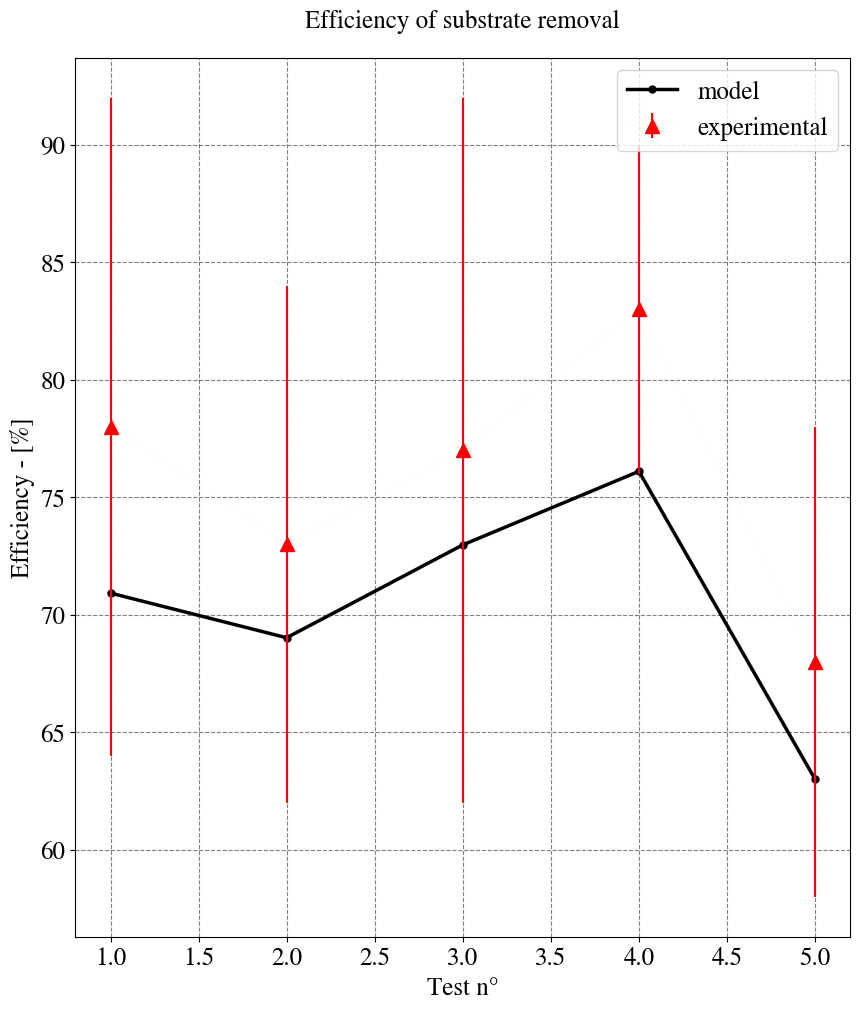

Write the Python code that produced this figure. (Note: this script raises an exception after producing the figure.)
import numpy as np
import matplotlib
import matplotlib.pyplot as plt
from matplotlib.colors import Normalize
from matplotlib.ticker import NullFormatter,MultipleLocator, FormatStrFormatter
from matplotlib.ticker import MaxNLocator
from matplotlib.font_manager import FontProperties
import matplotlib.ticker as ticker


plt.figure(num=None, dpi=80, facecolor='w', edgecolor='k')
matplotlib.rcParams.update({'font.size': 18, 'font.family': 'STIXGeneral', 'mathtext.fontset': 'stix'})
matplotlib.rcParams['font.sans-serif'] = "Arial"
R = np.linspace(1,5,5)
E = [70.92, 69.02, 72.97, 76.1, 63.00]
E_exp= [78, 73, 77, 83, 68]
E_exp_err=[14, 11, 15, 7, 10]


fig, axs = plt.subplots(1, 1, figsize=(10, 10))
plt.subplots_adjust(
		left   = 0.125,
		bottom = 0.071,
		right  = 0.9,
		top    = 0.95, 
		wspace = 0.45,
		hspace = 0.75
		)
	
axs.plot(R, E, 'k', linewidth=2.5, marker='.', markersize=10, linestyle='solid', label='model')
axs.errorbar(R, E_exp, yerr=E_exp_err, marker='^', color='r',linewidth=0.01, ecolor='r', elinewidth= 1.5, markersize=10,label='experimental')
axs.set_xlabel('Test n°')
axs.set_ylabel('Efficiency - [%]')
axs.grid(color='k', alpha=0.5, linestyle='dashed', linewidth=0.8)
axs.set_title('Efficiency of substrate removal', y=1.025, fontsize=18)
axs.legend(loc='best')

fig_pathway = '../output/'
fig.savefig(fig_pathway + 'Efficiency of removal_Torkian.svg')



